Run: headless pygame with SDL's dummy video driver; simulated clock (each Clock.tick advances the game by its frame time, no real sleeping); random seed 0; keys injected as events and as key.get_pressed() state; mouse plan: one left click at the window centre at the start of phase 2, then a move to the lower-right quarter at the start of phase 3.
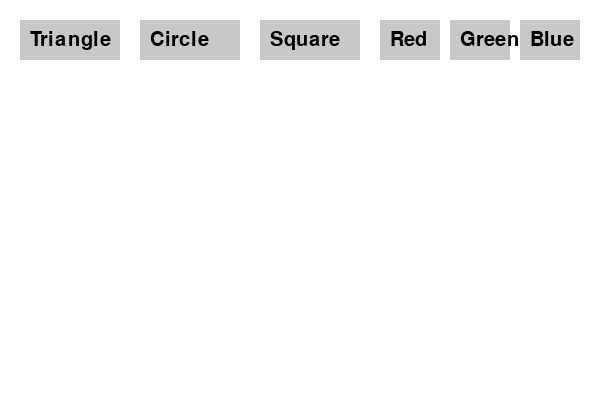
Frame 1 of 4 · flips 1–60 · no input
Frame 2 of 4 · flips 61–180 · clicked the window centre · tapped SPACE, RETURN · held RIGHT (→), D · screen unchanged from frame 1, image omitted
Frame 3 of 4 · flips 181–300 · moved the mouse to the lower-right quarter · held DOWN (↓), S · screen unchanged from frame 2, image omitted
Frame 4 of 4 · flips 301–420 · held LEFT (←), A, UP (↑), W · screen unchanged from frame 3, image omitted

The pygame program that drew these frames:

import pygame

pygame.init()

WIDTH, HEIGHT = 600, 400
screen = pygame.display.set_mode((WIDTH, HEIGHT))
pygame.display.set_caption("color shape")

WHITE = (255, 255, 255)
RED = (255, 0, 0)
GREEN = (0, 255, 0)
BLUE = (0, 0, 255)

button_font = pygame.font.Font(None, 30)
buttons = {
    "Triangle": pygame.Rect(20, 20, 100, 40),
    "Circle": pygame.Rect(140, 20, 100, 40),
    "Square": pygame.Rect(260, 20, 100, 40),
    "Red": pygame.Rect(380, 20, 60, 40),
    "Green": pygame.Rect(450, 20, 60, 40),
    "Blue": pygame.Rect(520, 20, 60, 40)
}

selected_shape = None
selected_color = RED

running = True
while running:
    screen.fill(WHITE)
    
    for text, rect in buttons.items():
        pygame.draw.rect(screen, (200, 200, 200), rect)
        label = button_font.render(text, True, (0, 0, 0))
        screen.blit(label, (rect.x + 10, rect.y + 10))
    
    if selected_shape == "Triangle":
        pygame.draw.polygon(screen, selected_color, [(300, 100), (250, 200), (350, 200)])
    elif selected_shape == "Circle":
        pygame.draw.circle(screen, selected_color, (300, 150), 50)
    elif selected_shape == "Square":
        pygame.draw.rect(screen, selected_color, (250, 100, 100, 100))
    
    for event in pygame.event.get():
        if event.type == pygame.QUIT:
            running = False
        elif event.type == pygame.MOUSEBUTTONDOWN:
            for text, rect in buttons.items():
                if rect.collidepoint(event.pos):
                    if text in ["Triangle", "Circle", "Square"]:
                        selected_shape = text
                    elif text == "Red":
                        selected_color = RED
                    elif text == "Green":
                        selected_color = GREEN
                    elif text == "Blue":
                        selected_color = BLUE
    
    pygame.display.flip()

pygame.quit()
